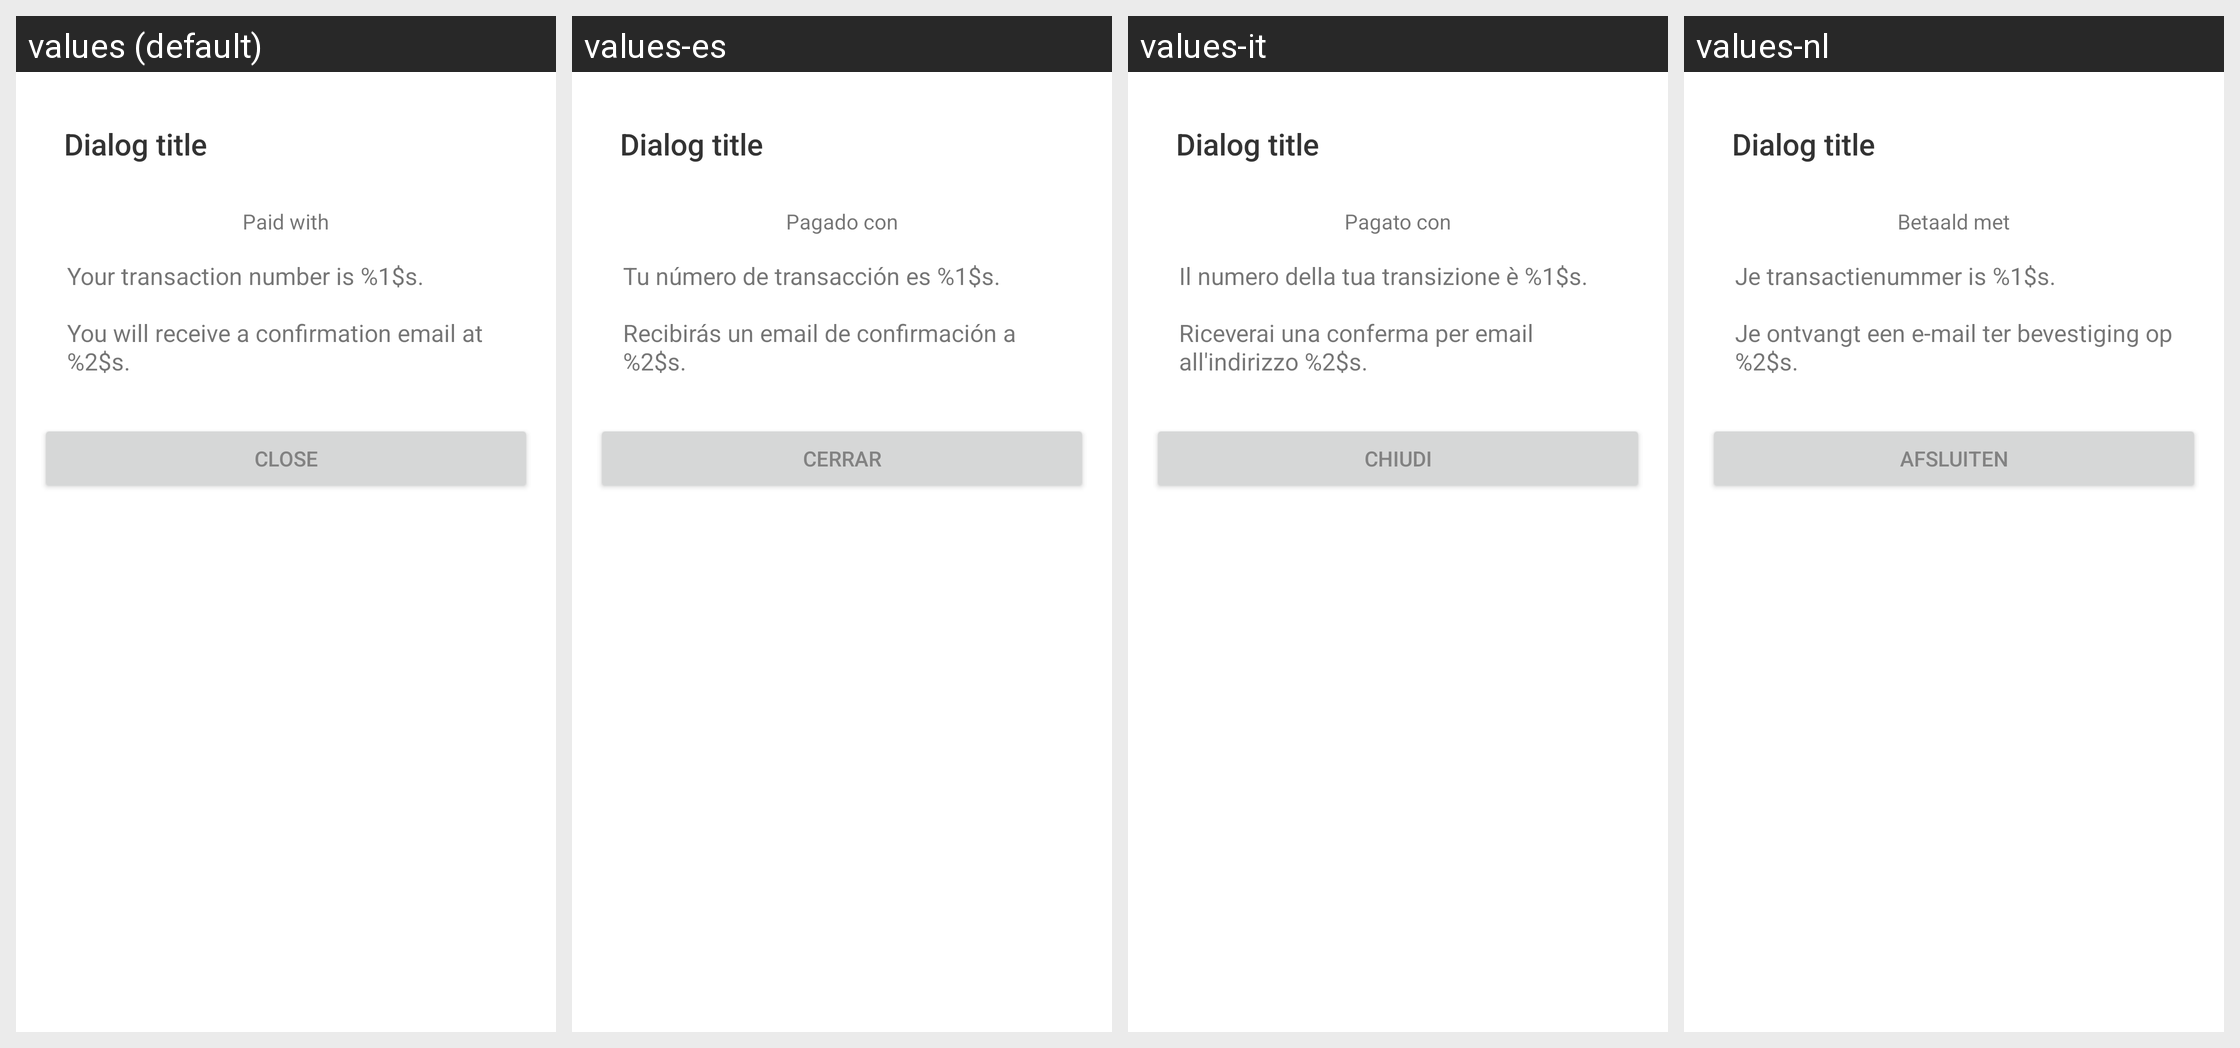

Translations of the strings shown on this Android screen, per locale in the grid:
Android screen res/layout/activity_order_complete.xml rendered under 4 locales, left to right: values (default), values-es, values-it, values-nl. Device: Nexus 5 (rendered at 1080×1920; each locale shown at half size, 540×960, under a caption strip naming it); theme TagstandDialog.
Other locales in the repository, not shown: values-da, values-de, values-el, values-fr, values-hr, values-hu, values-ja, values-ko, values-pl, values-pt, values-ru, values-zh-rCN, values-zh-rTW.
Strings drawn on this screen, with the default value and each locale's value (text and hints the layout hard-codes, and strings that could not be matched under every locale, appear in the picture but are not listed):

confirmation_text
  values: Your transaction number is %1$s.
      
      You will receive a confirmation email at %2$s.
  values-es: Tu número de transacción es %1$s.
      
      Recibirás un email de confirmación a %2$s.
  values-it: Il numero della tua transizione è %1$s.
      
      Riceverai una conferma per email all'indirizzo %2$s.
  values-nl: Je transactienummer is %1$s.
      
      Je ontvangt een e-mail ter bevestiging op %2$s.

dialogClose
  values: Close
  values-es: Cerrar
  values-it: Chiudi
  values-nl: Afsluiten
